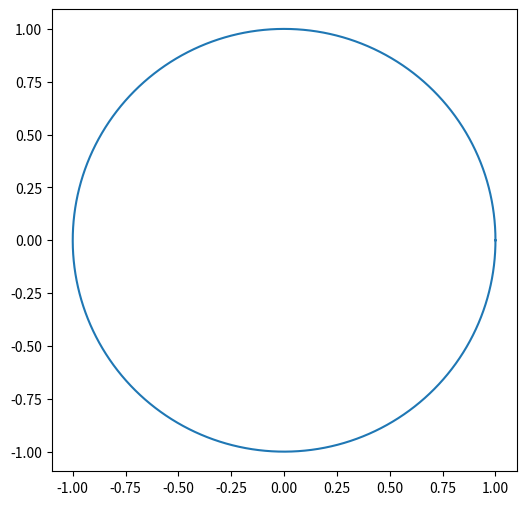

Here is the Python script that generated this plot:
# Importar librerias
import numpy as np
import matplotlib.pyplot as plt

# Definir el rango del parametro t
t=np.linspace(0, 2 * np.pi, 1000)

# Definir las funciones de x y y
x = np.cos(t)
y = np.sin(t)

# Crear Grafica
plt.figure(figsize=(6, 6))
plt.plot(x, y, label='Circunferencia Parametrica')
plt.axis('equal')
